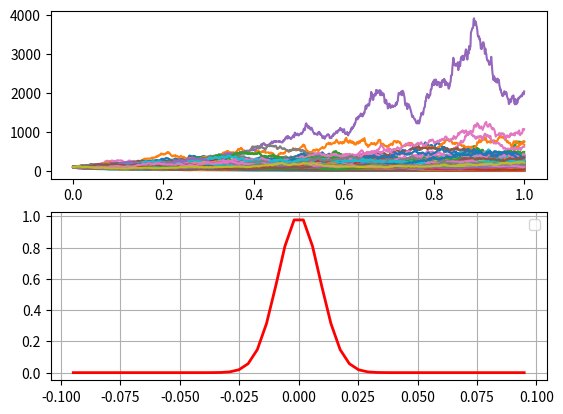

Generate this figure with matplotlib:
import numpy as np
import matplotlib.pyplot as plt
import math

'''
15 
16 
17 几何布朗运动:
18     St=S0*exp(ut)
19     St=S0*exp(u t+o e sqrt(dt))
20     
21     St=S0*exp(a t+b z)
22 
23 
24 '''
D=250*4   #250个交易日每天四小时
T=1.0   #总时间1年
dt=T/D   #单位时间

s0=100   #初始价格
i=200
st=np.zeros((i,D))
st[0]=s0
a=0.15
b=0.3
n=round(T/dt)#dimension
ax=plt.subplot(211)
for g in range(1, i):
    t=np.linspace(0,T,n)
    e=np.random.standard_normal(size=n)
    z=np.cumsum(e)*np.sqrt(dt)
    x=a*t+b*z
    st[g]=st[0]*np.exp(z)    
    plt.plot(t,st[g],label='st'+str(g))
    # 均值
u = 0
    #标准差 
sig = math.sqrt(dt)
ax=plt.subplot(212)
x = np.linspace(u - 3 * sig, u + 3 * sig, 50)
y_sig = np.exp(-(x - u) ** 2 / (2 * sig ** 2) / (math.sqrt(2 * math.pi) * sig))
plt.plot(x,y_sig,"r-",linewidth=2)
plt.grid(True)

plt.legend()
plt.show()
plt.show() 
